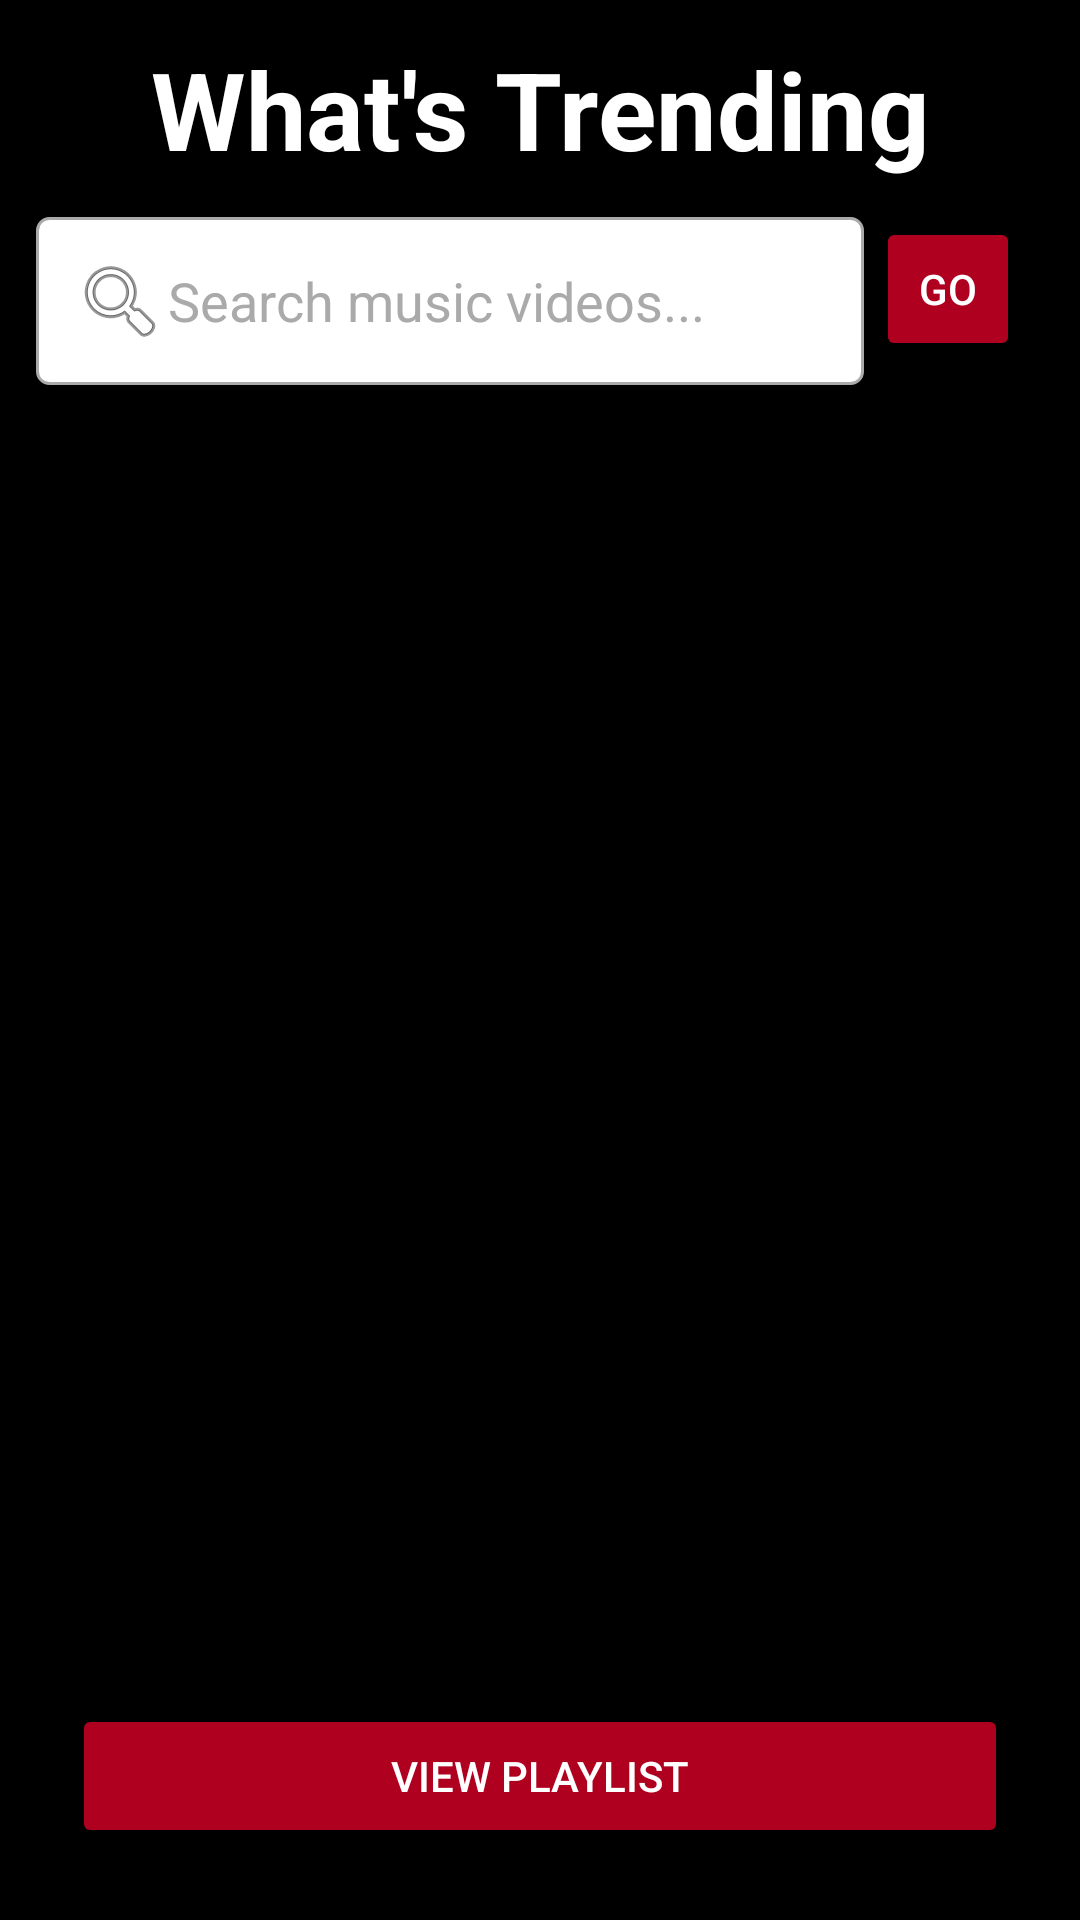

This screen was rendered from an Android layout file. Write that file and the resources it references.
<!-- AndroidManifest.xml: application theme Theme.AndroidApp5 -->
<!-- res/layout/activity_main.xml -->
<?xml version="1.0" encoding="utf-8"?>
<androidx.constraintlayout.widget.ConstraintLayout xmlns:android="http://schemas.android.com/apk/res/android"
    xmlns:app="http://schemas.android.com/apk/res-auto"
    xmlns:tools="http://schemas.android.com/tools"
    android:id="@+id/mainLayout"
    android:layout_width="match_parent"
    android:layout_height="match_parent"
    android:background="@color/black"
    android:padding="12dp"
    tools:context=".activities.MainActivity">

    <TextView
        android:id="@+id/pageTitle"
        android:layout_width="0dp"
        android:layout_height="wrap_content"
        android:text="@string/what_s_trending"
        android:textColor="@android:color/white"
        android:textSize="36sp"
        android:textStyle="bold"
        android:gravity="center"
        android:paddingBottom="12dp"
        app:layout_constraintTop_toTopOf="parent"
        app:layout_constraintStart_toStartOf="parent"
        app:layout_constraintEnd_toEndOf="parent" />

    <androidx.constraintlayout.widget.ConstraintLayout
        android:id="@+id/searchBar"
        android:layout_width="0dp"
        android:layout_height="wrap_content"
        app:layout_constraintTop_toBottomOf="@id/pageTitle"
        app:layout_constraintStart_toStartOf="parent"
        app:layout_constraintEnd_toEndOf="parent">

        <EditText
            android:id="@+id/searchInput"
            android:layout_width="0dp"
            android:layout_height="wrap_content"
            android:layout_marginEnd="60dp"
            android:hint="@string/search_music_videos"
            android:background="@drawable/edit_search_background"
            android:drawableStart="@android:drawable/ic_menu_search"
            android:imeOptions="actionSearch"
            android:importantForAutofill="no"
            android:inputType="text"
            android:singleLine="true"
            android:padding="12dp"
            android:textColor="@android:color/black"
            android:textColorHint="@android:color/darker_gray"
            app:layout_constraintStart_toStartOf="parent"
            app:layout_constraintEnd_toEndOf="parent" />

        <Button
            android:id="@+id/searchButton"
            android:layout_width="48dp"
            android:layout_height="match_parent"
            android:text="@string/go"
            android:layout_marginEnd="8dp"
            android:backgroundTint="@color/design_default_color_error"
            android:textColor="@android:color/white"
            app:layout_constraintEnd_toEndOf="parent" />
    </androidx.constraintlayout.widget.ConstraintLayout>

    <androidx.recyclerview.widget.RecyclerView
        android:id="@+id/videoRecyclerView"
        android:layout_width="0dp"
        android:layout_height="0dp"
        android:layout_marginTop="8dp"
        app:layout_constraintTop_toBottomOf="@id/searchBar"
        app:layout_constraintBottom_toTopOf="@id/viewPlaylistButton"
        app:layout_constraintStart_toStartOf="parent"
        app:layout_constraintEnd_toEndOf="parent" />

    <Button
        android:id="@+id/viewPlaylistButton"
        android:layout_width="0dp"
        android:layout_height="wrap_content"
        android:layout_margin="12dp"
        android:text="@string/view_playlist"
        android:textColor="@color/white"
        android:backgroundTint="@color/design_default_color_error"
        app:layout_constraintBottom_toBottomOf="parent"
        app:layout_constraintStart_toStartOf="parent"
        app:layout_constraintEnd_toEndOf="parent" />

</androidx.constraintlayout.widget.ConstraintLayout>
<!-- resources referenced by this layout -->
<resources>
  <!-- drawable edit_search_background (drawable) -->
  <?xml version="1.0" encoding="utf-8"?>
  <shape xmlns:android="http://schemas.android.com/apk/res/android"
      android:shape="rectangle">
      <solid android:color="@android:color/white"/>
      <stroke android:width="1dp" android:color="@android:color/darker_gray" />
      <corners android:radius="4dp"/>
  </shape>
  <string name="go">Go</string>
  <string name="search_music_videos">Search music videos...</string>
  <string name="view_playlist">View Playlist</string>
  <string name="what_s_trending">What\'s Trending</string>
  <style name="Theme.AndroidApp5" parent="Base.Theme.AndroidApp5" />
  <style name="Base.Theme.AndroidApp5" parent="Theme.Material3.DayNight.NoActionBar">
          <item name="android:statusBarColor">#000000</item>
          
          
      </style>
  <!-- not gathered from this repository: default colours our renderer supplied (Android Studio template values) -->
  <color name="black">#FF000000</color>
  <color name="white">#FFFFFFFF</color>
</resources>
